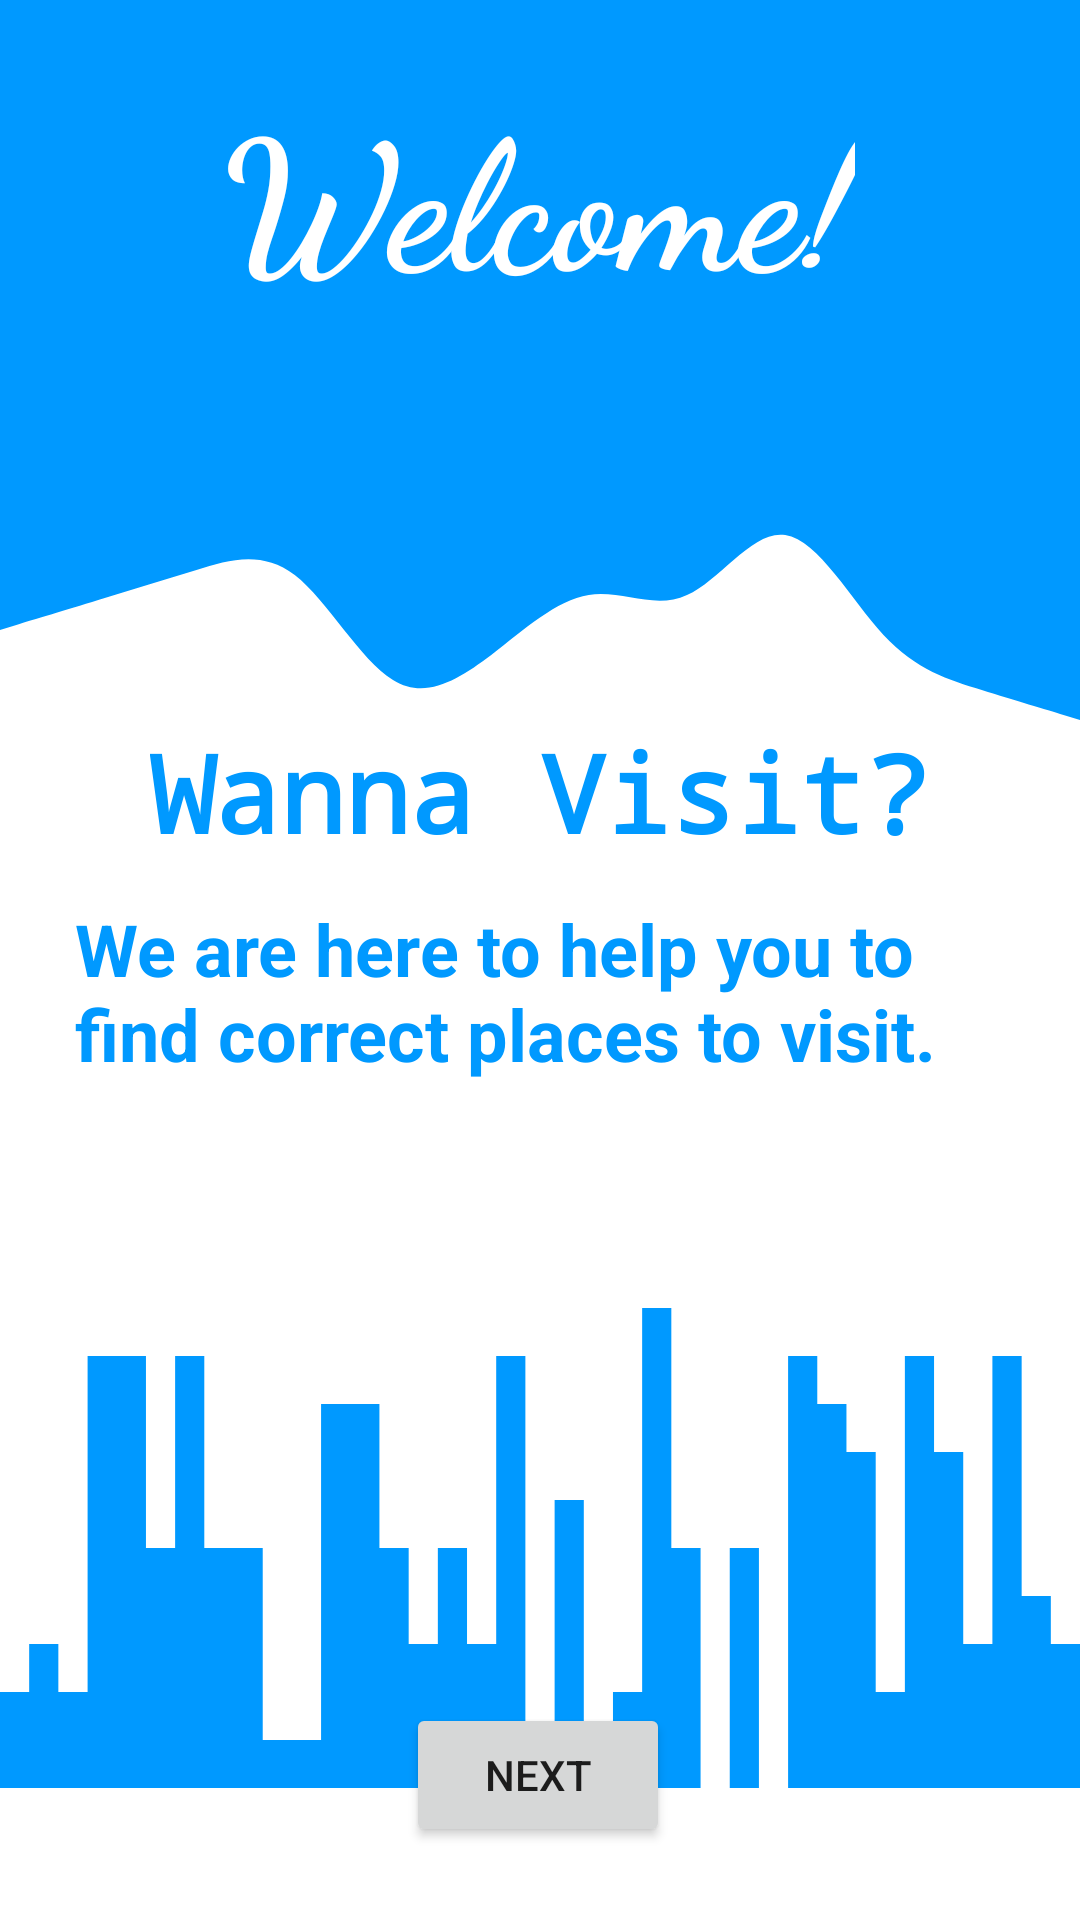

Here is an Android app screen rendered from its layout file. Give the layout XML and the strings, colors and styles it references.
<!-- AndroidManifest.xml: application theme Theme.WannaVisit -->
<!-- res/layout/activity_main.xml -->
<?xml version="1.0" encoding="utf-8"?>
<androidx.constraintlayout.widget.ConstraintLayout xmlns:android="http://schemas.android.com/apk/res/android"
    xmlns:app="http://schemas.android.com/apk/res-auto"
    xmlns:tools="http://schemas.android.com/tools"
    android:layout_width="match_parent"
    android:layout_height="match_parent"
    tools:context=".MainActivity">

    <View
        android:id="@+id/topview"
        android:layout_width="0dp"
        android:layout_height="150dp"
        android:background="@color/purple_200"
        app:layout_constraintEnd_toEndOf="parent"
        app:layout_constraintStart_toStartOf="parent"
        app:layout_constraintTop_toTopOf="parent" />

    <TextView
        android:id="@+id/welcome"
        android:layout_width="wrap_content"
        android:layout_height="wrap_content"
        android:layout_marginBottom="44dp"
        android:fontFamily="cursive"
        android:text="Welcome!"
        android:textColor="@color/white"
        android:textSize="60sp"
        android:textStyle="bold"
        app:layout_constraintBottom_toBottomOf="@+id/topview"
        app:layout_constraintEnd_toEndOf="parent"
        app:layout_constraintHorizontal_bias="0.497"
        app:layout_constraintStart_toStartOf="parent" />

    <View
        android:id="@+id/view"
        android:layout_width="0dp"
        android:layout_height="100dp"
        android:background="@drawable/wavelogin"
        app:layout_constraintEnd_toEndOf="parent"
        app:layout_constraintStart_toStartOf="parent"
        app:layout_constraintTop_toBottomOf="@+id/topview" />

    <TextView
        android:id="@+id/appname"
        android:layout_width="wrap_content"
        android:layout_height="wrap_content"
        android:fontFamily="monospace"
        android:text="Wanna Visit?"
        android:textColor="@color/purple_200"
        android:textSize="36sp"
        android:textStyle="bold"
        app:layout_constraintBottom_toBottomOf="parent"
        app:layout_constraintEnd_toEndOf="parent"
        app:layout_constraintStart_toStartOf="parent"
        app:layout_constraintTop_toTopOf="parent"
        app:layout_constraintVertical_bias="0.405" />

    <TextView
        android:id="@+id/statement"
        android:layout_width="0dp"
        android:layout_height="80dp"
        android:layout_marginStart="25dp"
        android:layout_marginLeft="25dp"
        android:layout_marginEnd="10dp"
        android:layout_marginRight="10dp"
        android:text="We are here to help you to find correct places to visit."
        android:textColor="@color/purple_200"
        android:textSize="24sp"
        android:textStyle="bold"
        app:layout_constraintBottom_toBottomOf="parent"
        app:layout_constraintEnd_toEndOf="parent"
        app:layout_constraintHorizontal_bias="0.0"
        app:layout_constraintStart_toStartOf="parent"
        app:layout_constraintTop_toTopOf="parent"
        app:layout_constraintVertical_bias="0.536" />

    <View
        android:id="@+id/building"
        android:layout_width="0dp"
        android:layout_height="160dp"
        android:layout_marginTop="148dp"
        android:background="@drawable/building"
        app:layout_constraintEnd_toEndOf="parent"
        app:layout_constraintHorizontal_bias="1.0"
        app:layout_constraintStart_toStartOf="parent"
        app:layout_constraintTop_toBottomOf="@+id/appname" />

    <Button
        android:id="@+id/next"
        android:layout_width="wrap_content"
        android:layout_height="wrap_content"
        android:text="Next"
        app:layout_constraintBottom_toBottomOf="parent"
        app:layout_constraintEnd_toEndOf="parent"
        app:layout_constraintHorizontal_bias="0.498"
        app:layout_constraintStart_toStartOf="parent"
        app:layout_constraintTop_toTopOf="@+id/topview"
        app:layout_constraintVertical_bias="0.959" />

</androidx.constraintlayout.widget.ConstraintLayout>
<!-- resources referenced by this layout -->
<resources>
  <color name="purple_200">#0099ff</color>
  <color name="white">#FFFFFFFF</color>
  <!-- drawable building (drawable) -->
  <vector xmlns:android="http://schemas.android.com/apk/res/android"
      android:width="1440dp"
      android:height="320dp"
      android:viewportWidth="1440"
      android:viewportHeight="320">
      <path
          android:fillColor="@color/purple_200"
          android:pathData="M0,96L0,256L38.9,256L38.9,224L77.8,224L77.8,256L116.8,256L116.8,32L155.7,32L155.7,32L194.6,32L194.6,160L233.5,160L233.5,32L272.4,32L272.4,160L311.4,160L311.4,160L350.3,160L350.3,288L389.2,288L389.2,288L428.1,288L428.1,64L467,64L467,64L505.9,64L505.9,160L544.9,160L544.9,224L583.8,224L583.8,160L622.7,160L622.7,224L661.6,224L661.6,32L700.5,32L700.5,288L739.5,288L739.5,128L778.4,128L778.4,288L817.3,288L817.3,256L856.2,256L856.2,0L895.1,0L895.1,160L934.1,160L934.1,320L973,320L973,160L1011.9,160L1011.9,320L1050.8,320L1050.8,32L1089.7,32L1089.7,64L1128.6,64L1128.6,96L1167.6,96L1167.6,256L1206.5,256L1206.5,32L1245.4,32L1245.4,96L1284.3,96L1284.3,224L1323.2,224L1323.2,32L1362.2,32L1362.2,192L1401.1,192L1401.1,224L1440,224L1440,320L1401.1,320L1401.1,320L1362.2,320L1362.2,320L1323.2,320L1323.2,320L1284.3,320L1284.3,320L1245.4,320L1245.4,320L1206.5,320L1206.5,320L1167.6,320L1167.6,320L1128.6,320L1128.6,320L1089.7,320L1089.7,320L1050.8,320L1050.8,320L1011.9,320L1011.9,320L973,320L973,320L934.1,320L934.1,320L895.1,320L895.1,320L856.2,320L856.2,320L817.3,320L817.3,320L778.4,320L778.4,320L739.5,320L739.5,320L700.5,320L700.5,320L661.6,320L661.6,320L622.7,320L622.7,320L583.8,320L583.8,320L544.9,320L544.9,320L505.9,320L505.9,320L467,320L467,320L428.1,320L428.1,320L389.2,320L389.2,320L350.3,320L350.3,320L311.4,320L311.4,320L272.4,320L272.4,320L233.5,320L233.5,320L194.6,320L194.6,320L155.7,320L155.7,320L116.8,320L116.8,320L77.8,320L77.8,320L38.9,320L38.9,320L0,320L0,320Z" />
  </vector>
  <!-- drawable wavelogin (drawable) -->
  <vector xmlns:android="http://schemas.android.com/apk/res/android"
      android:width="1440dp"
      android:height="320dp"
      android:viewportWidth="1440"
      android:viewportHeight="320">
      <path
          android:fillColor="@color/purple_200"
          android:pathData="M0,192L21.8,186.7C43.6,181 87,171 131,160C174.5,149 218,139 262,128C305.5,117 349,107 393,133.3C436.4,160 480,224 524,245.3C567.3,267 611,245 655,218.7C698.2,192 742,160 785,154.7C829.1,149 873,171 916,154.7C960,139 1004,85 1047,90.7C1090.9,96 1135,160 1178,197.3C1221.8,235 1265,245 1309,256C1352.7,267 1396,277 1418,282.7L1440,288L1440,0L1418.2,0C1396.4,0 1353,0 1309,0C1265.5,0 1222,0 1178,0C1134.5,0 1091,0 1047,0C1003.6,0 960,0 916,0C872.7,0 829,0 785,0C741.8,0 698,0 655,0C610.9,0 567,0 524,0C480,0 436,0 393,0C349.1,0 305,0 262,0C218.2,0 175,0 131,0C87.3,0 44,0 22,0L0,0Z" />
  </vector>
  <style name="Theme.WannaVisit" parent="Theme.MaterialComponents.DayNight.NoActionBar">
          
          <item name="colorPrimary">@color/purple_500</item>
          <item name="colorPrimaryVariant">@color/purple_700</item>
          <item name="colorOnPrimary">@color/white</item>
          
          <item name="colorSecondary">@color/teal_200</item>
          <item name="colorSecondaryVariant">@color/teal_700</item>
          <item name="colorOnSecondary">@color/black</item>
          
          <item name="android:statusBarColor" tools:targetApi="l">?attr/colorPrimaryVariant</item>
          
      </style>
  <color name="purple_500">#0099ff</color>
  <color name="purple_700">#0099ff</color>
  <color name="teal_200">#FF03DAC5</color>
  <color name="teal_700">#FF018786</color>
  <color name="black">#FF000000</color>
</resources>
